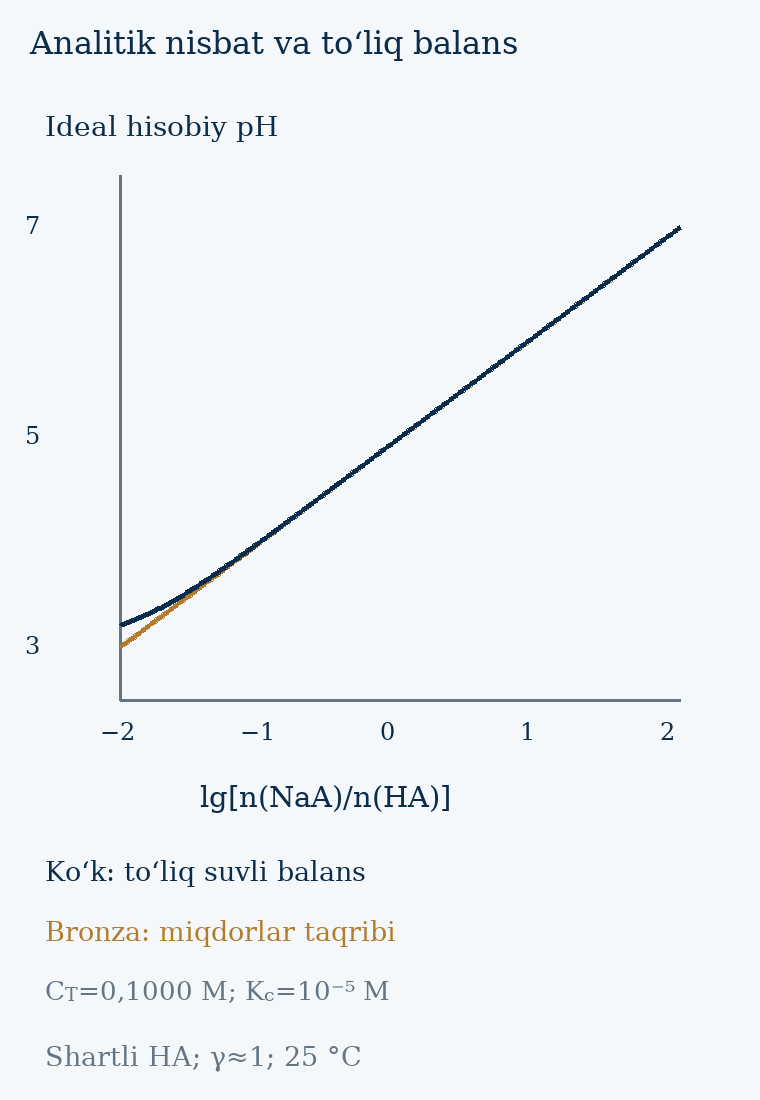

The file beside this chart, header and first rows:
log_ratio, ratio, pH_full, pH_HH
-2.0, 0.01, 3.212, 3.0
-1.988, 0.01029, 3.218, 3.013
-1.975, 0.01059, 3.224, 3.025
-1.962, 0.0109, 3.229, 3.038
-1.95, 0.01122, 3.236, 3.05
-1.938, 0.01155, 3.242, 3.062
-1.925, 0.01189, 3.248, 3.075
-1.913, 0.01223, 3.254, 3.087
-1.9, 0.01259, 3.261, 3.1
-1.887, 0.01296, 3.268, 3.112
-1.875, 0.01334, 3.275, 3.125
-1.863, 0.01372, 3.282, 3.138
-1.85, 0.01413, 3.289, 3.15
-1.837, 0.01454, 3.296, 3.163
-1.825, 0.01496, 3.303, 3.175
-1.812, 0.0154, 3.311, 3.188
-1.8, 0.01585, 3.319, 3.2
-1.788, 0.01631, 3.326, 3.212
-1.775, 0.01679, 3.334, 3.225
-1.762, 0.01728, 3.342, 3.237
-1.75, 0.01778, 3.351, 3.25
-1.738, 0.0183, 3.359, 3.263
-1.725, 0.01884, 3.368, 3.275
-1.712, 0.01939, 3.376, 3.288
-1.7, 0.01995, 3.385, 3.3
-1.688, 0.02054, 3.394, 3.312
-1.675, 0.02113, 3.403, 3.325
-1.663, 0.02175, 3.412, 3.337
-1.65, 0.02239, 3.421, 3.35
-1.637, 0.02304, 3.43, 3.362
-1.625, 0.02371, 3.44, 3.375
-1.613, 0.02441, 3.449, 3.388
-1.6, 0.02512, 3.459, 3.4
-1.587, 0.02585, 3.469, 3.413
-1.575, 0.02661, 3.479, 3.425
-1.562, 0.02738, 3.489, 3.438
-1.55, 0.02818, 3.499, 3.45
-1.538, 0.02901, 3.509, 3.462
-1.525, 0.02985, 3.519, 3.475
-1.512, 0.03073, 3.53, 3.487
-1.5, 0.03162, 3.54, 3.5
-1.488, 0.03255, 3.551, 3.513
-1.475, 0.0335, 3.562, 3.525
-1.462, 0.03447, 3.572, 3.538
-1.45, 0.03548, 3.583, 3.55
-1.438, 0.03652, 3.594, 3.562
-1.425, 0.03758, 3.605, 3.575
-1.413, 0.03868, 3.616, 3.587
-1.4, 0.03981, 3.627, 3.6
-1.387, 0.04097, 3.638, 3.612
-1.375, 0.04217, 3.649, 3.625
-1.363, 0.0434, 3.661, 3.638
-1.35, 0.04467, 3.672, 3.65
-1.337, 0.04597, 3.683, 3.663
-1.325, 0.04732, 3.695, 3.675
-1.312, 0.0487, 3.706, 3.688
-1.3, 0.05012, 3.718, 3.7
-1.288, 0.05158, 3.73, 3.712
-1.275, 0.05309, 3.741, 3.725
-1.262, 0.05464, 3.753, 3.737
... 261 more rows
